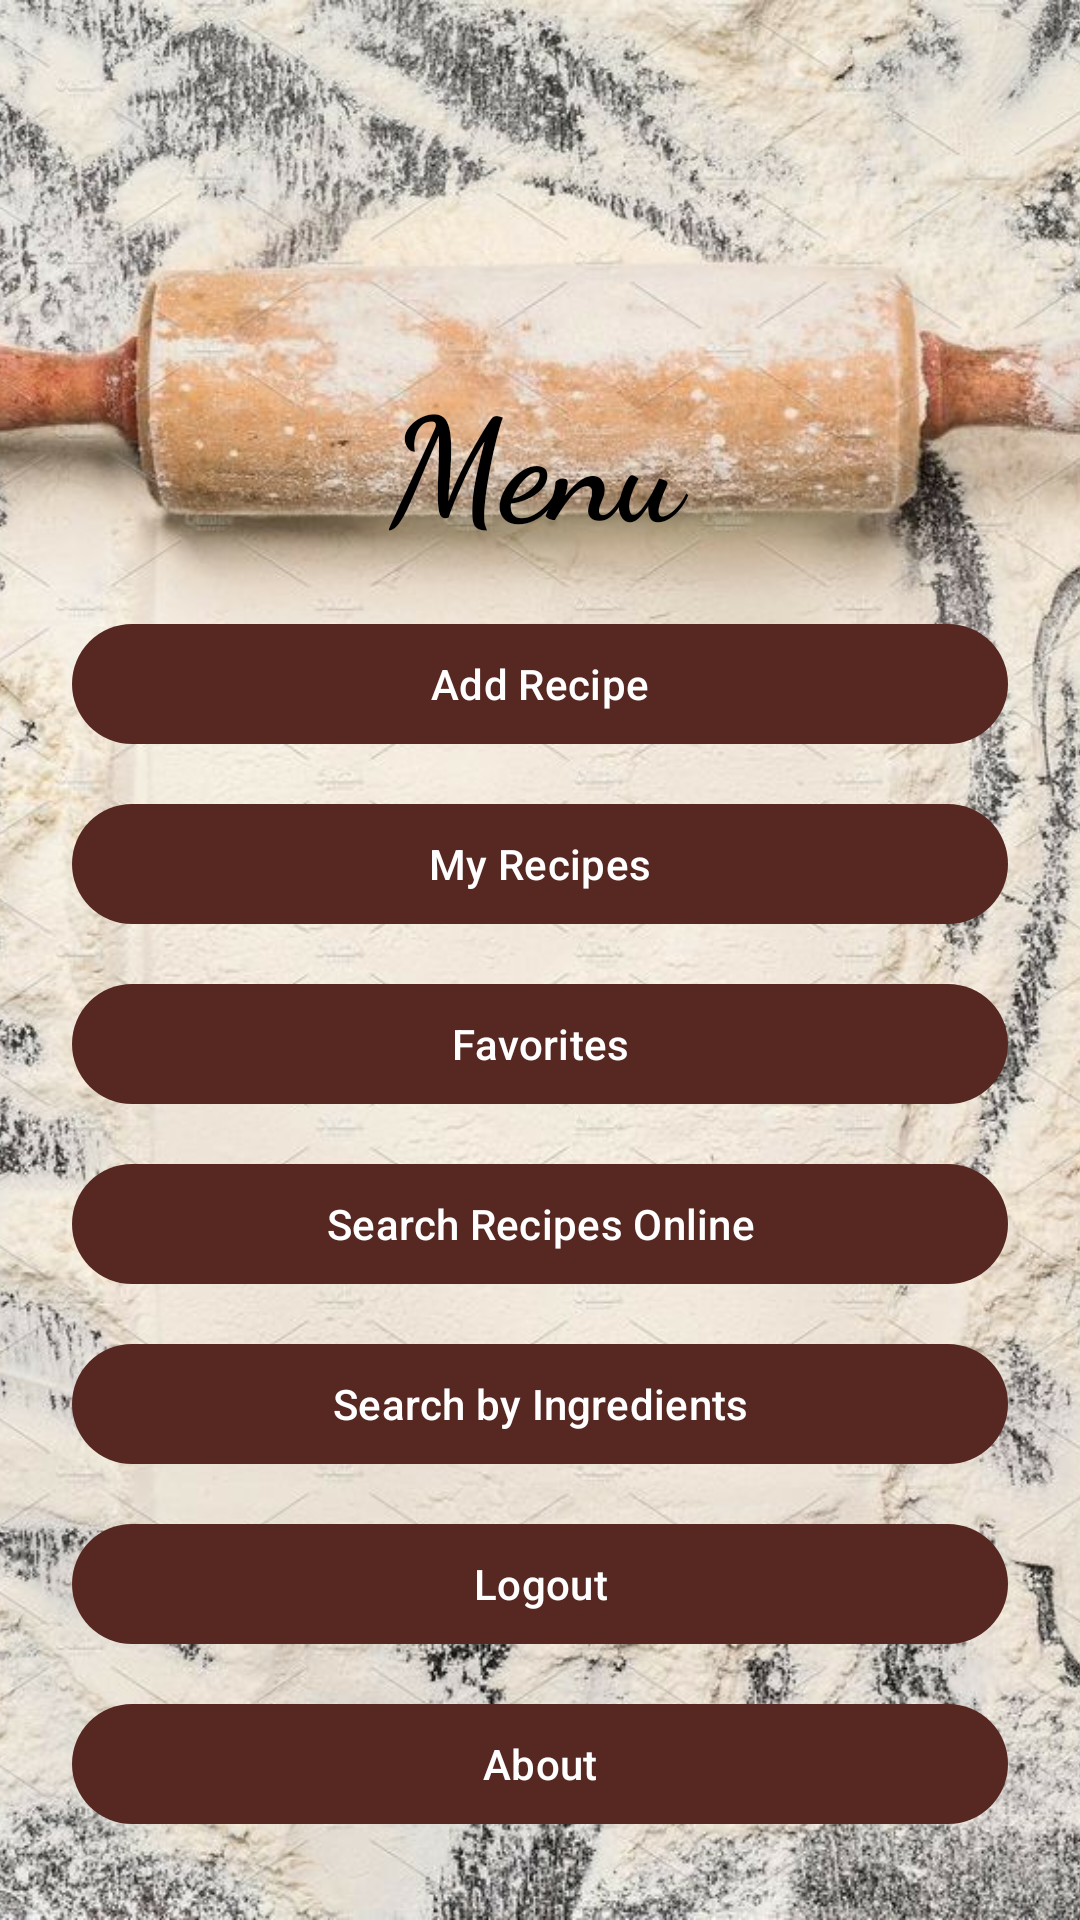

The Android layout XML behind this screen, and the referenced resources:
<!-- AndroidManifest.xml: application theme Theme.RecipesPlus -->
<!-- res/layout/fragment_home.xml -->
<?xml version="1.0" encoding="utf-8"?>
<androidx.constraintlayout.widget.ConstraintLayout
    xmlns:android="http://schemas.android.com/apk/res/android"
    xmlns:app="http://schemas.android.com/apk/res-auto"
    xmlns:tools="http://schemas.android.com/tools"
    android:layout_width="match_parent"
    android:layout_height="match_parent">

    <ImageView
        android:layout_width="0dp"
        android:layout_height="0dp"
        android:src="@drawable/bg_menu_page"
        android:scaleType="centerCrop"
        app:layout_constraintBottom_toBottomOf="parent"
        app:layout_constraintEnd_toEndOf="parent"
        app:layout_constraintStart_toStartOf="parent"
        app:layout_constraintTop_toTopOf="parent" />

    <TextView
        android:id="@+id/tv_home_title"
        android:layout_width="101dp"
        android:layout_height="60dp"
        android:layout_marginTop="120dp"
        android:fontFamily="cursive"
        android:text="Menu"
        android:textColor="@android:color/black"
        android:textSize="48sp"
        android:textStyle="bold"
        app:layout_constraintEnd_toEndOf="parent"
        app:layout_constraintStart_toStartOf="parent"
        app:layout_constraintTop_toTopOf="parent" />

    
    <com.google.android.material.button.MaterialButton
        android:id="@+id/btn_add_recipe"
        android:layout_width="0dp"
        android:layout_height="wrap_content"
        android:layout_marginStart="24dp"
        android:layout_marginEnd="24dp"
        android:layout_marginTop="24dp"
        android:text="Add Recipe"
        app:backgroundTint="#572822"
        app:cornerRadius="22dp"
        app:layout_constraintTop_toBottomOf="@id/tv_home_title"
        app:layout_constraintStart_toStartOf="parent"
        app:layout_constraintEnd_toEndOf="parent" />

    <com.google.android.material.button.MaterialButton
        android:id="@+id/btn_my_recipes"
        android:layout_width="0dp"
        android:layout_height="wrap_content"
        android:layout_marginStart="24dp"
        android:layout_marginEnd="24dp"
        android:layout_marginTop="12dp"
        android:text="My Recipes"
        app:backgroundTint="#572822"
        app:cornerRadius="22dp"
        app:layout_constraintTop_toBottomOf="@id/btn_add_recipe"
        app:layout_constraintStart_toStartOf="parent"
        app:layout_constraintEnd_toEndOf="parent" />

    <com.google.android.material.button.MaterialButton
        android:id="@+id/btn_favorites"
        android:layout_width="0dp"
        android:layout_height="wrap_content"
        android:layout_marginStart="24dp"
        android:layout_marginEnd="24dp"
        android:layout_marginTop="12dp"
        android:text="Favorites"
        app:backgroundTint="#572822"
        app:cornerRadius="22dp"
        app:layout_constraintTop_toBottomOf="@id/btn_my_recipes"
        app:layout_constraintStart_toStartOf="parent"
        app:layout_constraintEnd_toEndOf="parent" />

    <com.google.android.material.button.MaterialButton
        android:id="@+id/btn_search_online"
        android:layout_width="0dp"
        android:layout_height="wrap_content"
        android:layout_marginStart="24dp"
        android:layout_marginEnd="24dp"
        android:layout_marginTop="12dp"
        android:text="Search Recipes Online"
        app:backgroundTint="#572822"
        app:cornerRadius="22dp"
        app:layout_constraintTop_toBottomOf="@id/btn_favorites"
        app:layout_constraintStart_toStartOf="parent"
        app:layout_constraintEnd_toEndOf="parent" />

    <com.google.android.material.button.MaterialButton
        android:id="@+id/btn_search_by_ingredients"
        android:layout_width="0dp"
        android:layout_height="wrap_content"
        android:layout_marginStart="24dp"
        android:layout_marginEnd="24dp"
        android:layout_marginTop="12dp"
        android:text="Search by Ingredients"
        app:backgroundTint="#572822"
        app:cornerRadius="22dp"
        app:layout_constraintTop_toBottomOf="@id/btn_search_online"
        app:layout_constraintStart_toStartOf="parent"
        app:layout_constraintEnd_toEndOf="parent" />

    <com.google.android.material.button.MaterialButton
        android:id="@+id/btn_logout"
        android:layout_width="0dp"
        android:layout_height="wrap_content"
        android:layout_marginStart="24dp"
        android:layout_marginEnd="24dp"
        android:layout_marginTop="12dp"
        android:text="Logout"
        app:backgroundTint="#572822"
        app:cornerRadius="22dp"
        app:layout_constraintTop_toBottomOf="@id/btn_search_by_ingredients"
        app:layout_constraintStart_toStartOf="parent"
        app:layout_constraintEnd_toEndOf="parent" />

    <com.google.android.material.button.MaterialButton
        android:id="@+id/btn_about"
        android:layout_width="0dp"
        android:layout_height="wrap_content"
        android:layout_marginStart="24dp"
        android:layout_marginEnd="24dp"
        android:layout_marginTop="12dp"
        android:text="About"
        app:backgroundTint="#572822"
        app:cornerRadius="22dp"
        app:layout_constraintTop_toBottomOf="@id/btn_logout"
        app:layout_constraintStart_toStartOf="parent"
        app:layout_constraintEnd_toEndOf="parent" />

</androidx.constraintlayout.widget.ConstraintLayout>
<!-- resources referenced by this layout -->
<resources>
  <!-- drawable bg_menu_page: jpg bitmap (drawable, 178197 bytes) -->
  <style name="Theme.RecipesPlus" parent="Base.Theme.RecipesPlus" />
  <style name="Base.Theme.RecipesPlus" parent="Theme.Material3.DayNight.NoActionBar">
          
          <item name="android:windowIsTranslucent">false</item>
          <item name="android:windowBackground">@android:color/white</item>
  
          
          <item name="materialButtonStyle">@style/AppButton</item>
      </style>
  <style name="AppButton" parent="Widget.Material3.Button">
          <item name="backgroundTint">#FF9800</item>
      </style>
</resources>
